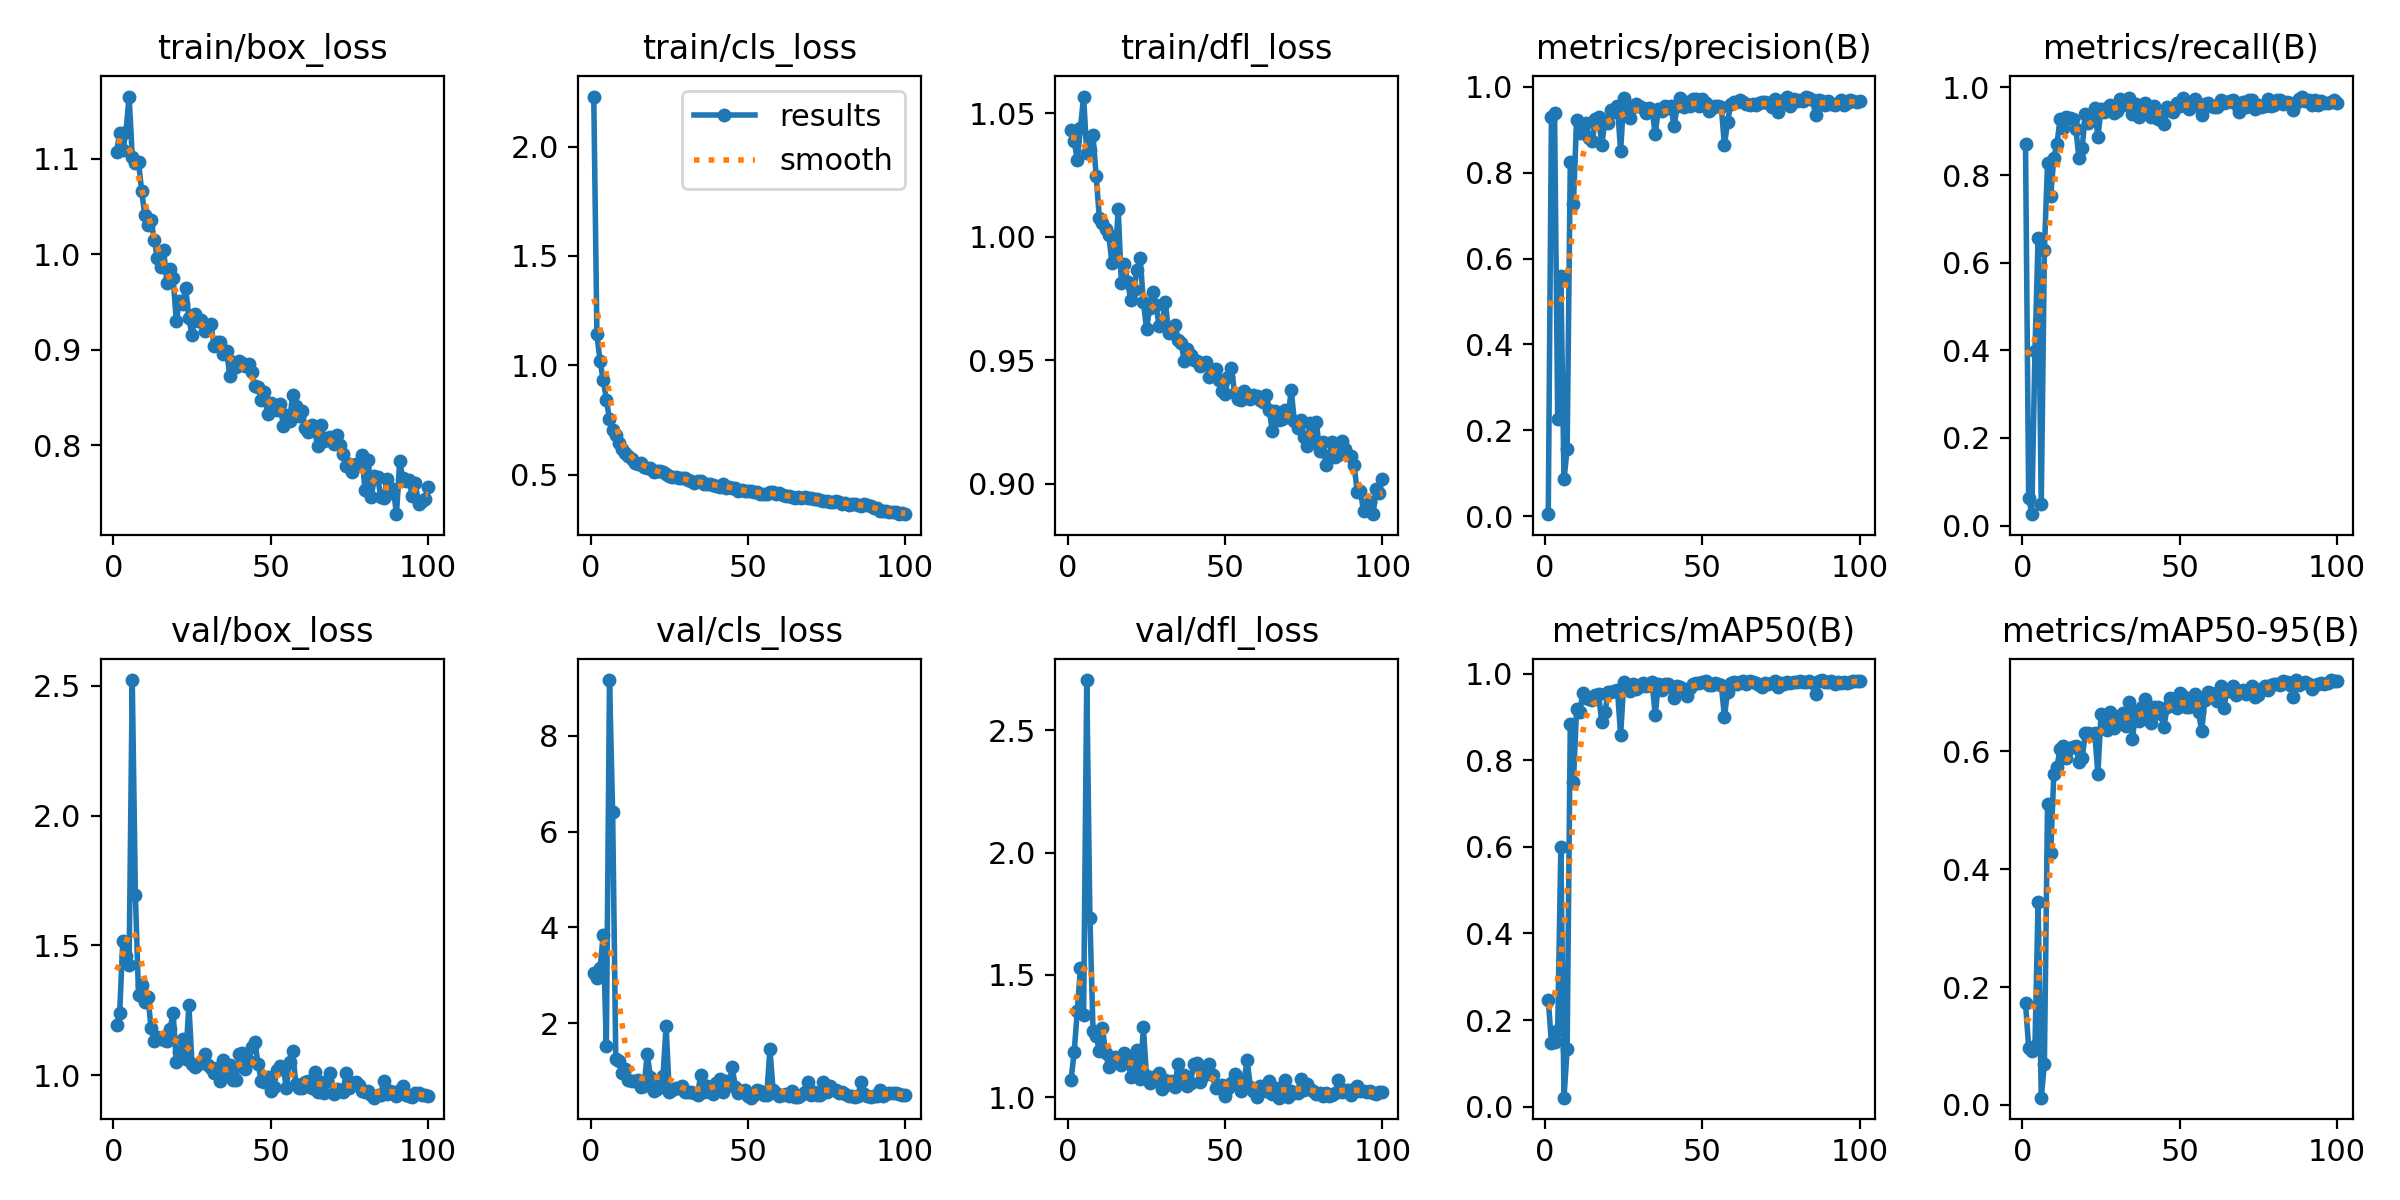

The file beside this chart, header and first rows:
epoch, time, train/box_loss, train/cls_loss, train/dfl_loss, metrics/precision(B), metrics/recall(B), metrics/mAP50(B), metrics/mAP50-95(B), val/box_loss, val/cls_loss, val/dfl_loss, lr/pg0, lr/pg1, lr/pg2
1, 8.765, 1.107, 2.229, 1.043, 0.00489, 0.8702, 0.2469, 0.1729, 1.193, 3.055, 1.071, 0.00048, 0.00048, 0.00048
2, 16.44, 1.127, 1.142, 1.039, 0.9286, 0.06401, 0.148, 0.09734, 1.24, 2.947, 1.184, 0.0009703, 0.0009703, 0.0009703
3, 23.88, 1.109, 1.018, 1.031, 0.9379, 0.02613, 0.1501, 0.09149, 1.517, 3.14, 1.354, 0.001451, 0.001451, 0.001451
4, 31.33, 1.128, 0.9338, 1.044, 0.2269, 0.3997, 0.1778, 0.09947, 1.459, 3.832, 1.528, 0.001921, 0.001921, 0.001921
5, 38.73, 1.165, 0.8427, 1.057, 0.5586, 0.6557, 0.5995, 0.3443, 1.426, 1.514, 1.338, 0.001921, 0.001921, 0.001921
6, 46.19, 1.102, 0.7527, 1.034, 0.08599, 0.04844, 0.0208, 0.01238, 2.522, 9.164, 2.705, 0.001901, 0.001901, 0.001901
7, 53.62, 1.096, 0.7042, 1.035, 0.1563, 0.628, 0.1328, 0.06921, 1.696, 6.404, 1.734, 0.001881, 0.001881, 0.001881
8, 61.04, 1.097, 0.6809, 1.041, 0.8243, 0.828, 0.8841, 0.5102, 1.307, 1.245, 1.27, 0.001861, 0.001861, 0.001861
9, 68.46, 1.066, 0.644, 1.025, 0.7274, 0.7525, 0.7485, 0.428, 1.347, 1.202, 1.25, 0.001842, 0.001842, 0.001842
10, 76.21, 1.041, 0.6166, 1.008, 0.9231, 0.8391, 0.9185, 0.5615, 1.282, 0.9597, 1.189, 0.001822, 0.001822, 0.001822
11, 83.99, 1.031, 0.5972, 1.006, 0.892, 0.8718, 0.9114, 0.573, 1.301, 1.043, 1.282, 0.001802, 0.001802, 0.001802
12, 91.76, 1.036, 0.5835, 1.003, 0.91, 0.9276, 0.9545, 0.6047, 1.181, 0.8117, 1.181, 0.001782, 0.001782, 0.001782
13, 99.37, 1.015, 0.571, 1.001, 0.916, 0.9083, 0.9443, 0.6086, 1.131, 0.7818, 1.124, 0.001762, 0.001762, 0.001762
14, 107, 0.9957, 0.5535, 0.9895, 0.8814, 0.9325, 0.9405, 0.5885, 1.146, 0.7867, 1.147, 0.001743, 0.001743, 0.001743
15, 114.5, 0.9866, 0.5467, 0.9904, 0.8748, 0.9304, 0.9383, 0.6062, 1.143, 0.8158, 1.163, 0.001723, 0.001723, 0.001723
16, 122.1, 1.004, 0.5537, 1.011, 0.9241, 0.9274, 0.9512, 0.6072, 1.135, 0.6552, 1.157, 0.001703, 0.001703, 0.001703
17, 129.9, 0.9703, 0.5362, 0.9814, 0.9306, 0.9054, 0.9522, 0.6091, 1.133, 0.6866, 1.131, 0.001683, 0.001683, 0.001683
18, 137.4, 0.9848, 0.5294, 0.9888, 0.8648, 0.8391, 0.8872, 0.5813, 1.177, 1.356, 1.181, 0.001663, 0.001663, 0.001663
19, 144.7, 0.975, 0.529, 0.9817, 0.9207, 0.8616, 0.9107, 0.5883, 1.24, 0.8798, 1.167, 0.001644, 0.001644, 0.001644
20, 152.1, 0.9299, 0.5131, 0.9744, 0.9156, 0.9389, 0.9565, 0.6305, 1.051, 0.5822, 1.083, 0.001624, 0.001624, 0.001624
21, 159.6, 0.951, 0.5139, 0.9786, 0.947, 0.9187, 0.9572, 0.6318, 1.09, 0.6282, 1.099, 0.001604, 0.001604, 0.001604
22, 166.9, 0.9476, 0.516, 0.9865, 0.9403, 0.936, 0.9598, 0.6271, 1.14, 0.767, 1.193, 0.001584, 0.001584, 0.001584
23, 174.3, 0.9646, 0.5112, 0.9912, 0.9547, 0.9533, 0.9624, 0.6316, 1.064, 0.8885, 1.075, 0.001564, 0.001564, 0.001564
24, 181.7, 0.933, 0.5039, 0.9737, 0.85, 0.8875, 0.8575, 0.562, 1.271, 1.935, 1.286, 0.001545, 0.001545, 0.001545
25, 189, 0.9152, 0.4919, 0.9628, 0.9734, 0.9498, 0.9797, 0.6633, 1.044, 0.5525, 1.087, 0.001525, 0.001525, 0.001525
26, 196.4, 0.9377, 0.4904, 0.9711, 0.949, 0.9429, 0.9696, 0.658, 1.034, 0.5968, 1.06, 0.001505, 0.001505, 0.001505
27, 203.8, 0.9297, 0.4867, 0.9778, 0.9283, 0.9533, 0.9596, 0.6365, 1.042, 0.6538, 1.068, 0.001485, 0.001485, 0.001485
28, 211.2, 0.9315, 0.4858, 0.9723, 0.9536, 0.9605, 0.9758, 0.6669, 1.049, 0.6484, 1.087, 0.001465, 0.001465, 0.001465
29, 219.1, 0.9194, 0.4826, 0.9641, 0.9603, 0.9412, 0.9645, 0.6399, 1.083, 0.6893, 1.098, 0.001446, 0.001446, 0.001446
30, 227.1, 0.9253, 0.485, 0.9655, 0.9546, 0.9453, 0.9681, 0.6585, 1.038, 0.5512, 1.032, 0.001426, 0.001426, 0.001426
31, 235.1, 0.9271, 0.4745, 0.9738, 0.95, 0.974, 0.9782, 0.6601, 1.028, 0.5643, 1.07, 0.001406, 0.001406, 0.001406
32, 242.9, 0.9037, 0.4698, 0.9609, 0.9391, 0.9604, 0.9724, 0.6658, 1.01, 0.5565, 1.053, 0.001386, 0.001386, 0.001386
33, 250.5, 0.9081, 0.4598, 0.9615, 0.9516, 0.9654, 0.9728, 0.6434, 1.028, 0.5383, 1.066, 0.001366, 0.001366, 0.001366
34, 258.1, 0.9082, 0.4708, 0.9642, 0.9463, 0.9748, 0.9796, 0.6834, 0.9795, 0.5064, 1.041, 0.001347, 0.001347, 0.001347
35, 265.6, 0.8953, 0.4717, 0.9582, 0.8896, 0.9395, 0.9044, 0.6203, 1.057, 0.9224, 1.136, 0.001327, 0.001327, 0.001327
36, 273.1, 0.8991, 0.4589, 0.9572, 0.949, 0.9619, 0.9758, 0.6675, 1.01, 0.5545, 1.064, 0.001307, 0.001307, 0.001307
37, 280.9, 0.8724, 0.457, 0.9496, 0.9431, 0.9325, 0.9614, 0.6515, 1.039, 0.6935, 1.092, 0.001287, 0.001287, 0.001287
38, 289, 0.887, 0.4567, 0.9545, 0.955, 0.954, 0.9768, 0.6757, 0.9806, 0.5612, 1.047, 0.001267, 0.001267, 0.001267
39, 297, 0.8814, 0.4499, 0.952, 0.9514, 0.9654, 0.977, 0.6883, 0.9802, 0.5201, 1.06, 0.001248, 0.001248, 0.001248
40, 304.7, 0.8886, 0.4482, 0.95, 0.9544, 0.9421, 0.9684, 0.6615, 1.081, 0.7449, 1.135, 0.001228, 0.001228, 0.001228
41, 312.3, 0.8859, 0.4447, 0.9498, 0.9076, 0.9325, 0.9439, 0.6485, 1.085, 0.8263, 1.142, 0.001208, 0.001208, 0.001208
42, 320, 0.8832, 0.4585, 0.9478, 0.9552, 0.9586, 0.9721, 0.6748, 1.024, 0.5567, 1.064, 0.001188, 0.001188, 0.001188
43, 327.7, 0.8854, 0.4391, 0.9489, 0.9728, 0.9289, 0.9701, 0.6751, 1.054, 0.7855, 1.089, 0.001168, 0.001168, 0.001168
44, 335.6, 0.8762, 0.4445, 0.9492, 0.9521, 0.9325, 0.9642, 0.6628, 1.107, 0.6978, 1.106, 0.001149, 0.001149, 0.001149
45, 343.3, 0.8617, 0.438, 0.9432, 0.9638, 0.917, 0.9491, 0.6412, 1.13, 1.073, 1.138, 0.001129, 0.001129, 0.001129
46, 351, 0.8606, 0.4383, 0.9459, 0.9548, 0.955, 0.9671, 0.6757, 1.043, 0.675, 1.091, 0.001109, 0.001109, 0.001109
47, 358.5, 0.8475, 0.426, 0.9465, 0.9709, 0.9516, 0.9761, 0.6904, 0.9797, 0.5452, 1.037, 0.001089, 0.001089, 0.001089
48, 366.2, 0.8553, 0.4314, 0.942, 0.9705, 0.9429, 0.9785, 0.6889, 0.9748, 0.5759, 1.047, 0.001069, 0.001069, 0.001069
49, 373.7, 0.8328, 0.4267, 0.9377, 0.9548, 0.9654, 0.9775, 0.6732, 0.9938, 0.5933, 1.05, 0.00105, 0.00105, 0.00105
50, 381, 0.844, 0.4236, 0.9365, 0.9707, 0.9585, 0.98, 0.6981, 0.9395, 0.4844, 1.004, 0.00103, 0.00103, 0.00103
51, 388.4, 0.8423, 0.4223, 0.9433, 0.9619, 0.9758, 0.9827, 0.6946, 0.9532, 0.4417, 1.038, 0.00101, 0.00101, 0.00101
52, 395.7, 0.8364, 0.4203, 0.9469, 0.9434, 0.9619, 0.9747, 0.6752, 1.021, 0.5012, 1.058, 0.0009902, 0.0009902, 0.0009902
53, 403, 0.8427, 0.4194, 0.9367, 0.9515, 0.9498, 0.974, 0.6758, 1.035, 0.6081, 1.097, 0.0009704, 0.0009704, 0.0009704
54, 410.4, 0.8205, 0.4114, 0.9342, 0.9552, 0.9584, 0.9786, 0.6779, 1.03, 0.5719, 1.065, 0.0009506, 0.0009506, 0.0009506
55, 417.7, 0.8315, 0.4121, 0.9339, 0.9543, 0.9742, 0.9763, 0.6967, 0.9528, 0.4873, 1.026, 0.0009308, 0.0009308, 0.0009308
56, 425.1, 0.8254, 0.4112, 0.9374, 0.9535, 0.9567, 0.974, 0.667, 1.051, 0.5005, 1.072, 0.000911, 0.000911, 0.000911
57, 432.4, 0.8524, 0.419, 0.9354, 0.8644, 0.9372, 0.9008, 0.6339, 1.094, 1.452, 1.151, 0.0008912, 0.0008912, 0.0008912
58, 439.8, 0.8411, 0.4206, 0.9341, 0.9174, 0.9613, 0.9575, 0.6874, 0.9656, 0.6064, 1.044, 0.0008714, 0.0008714, 0.0008714
59, 447.2, 0.8303, 0.4099, 0.936, 0.9606, 0.9654, 0.9786, 0.7013, 0.9514, 0.549, 1.027, 0.0008516, 0.0008516, 0.0008516
60, 454.6, 0.8354, 0.4139, 0.9357, 0.9653, 0.9567, 0.9802, 0.6986, 0.9498, 0.4824, 1.003, 0.0008318, 0.0008318, 0.0008318
... 40 more rows
